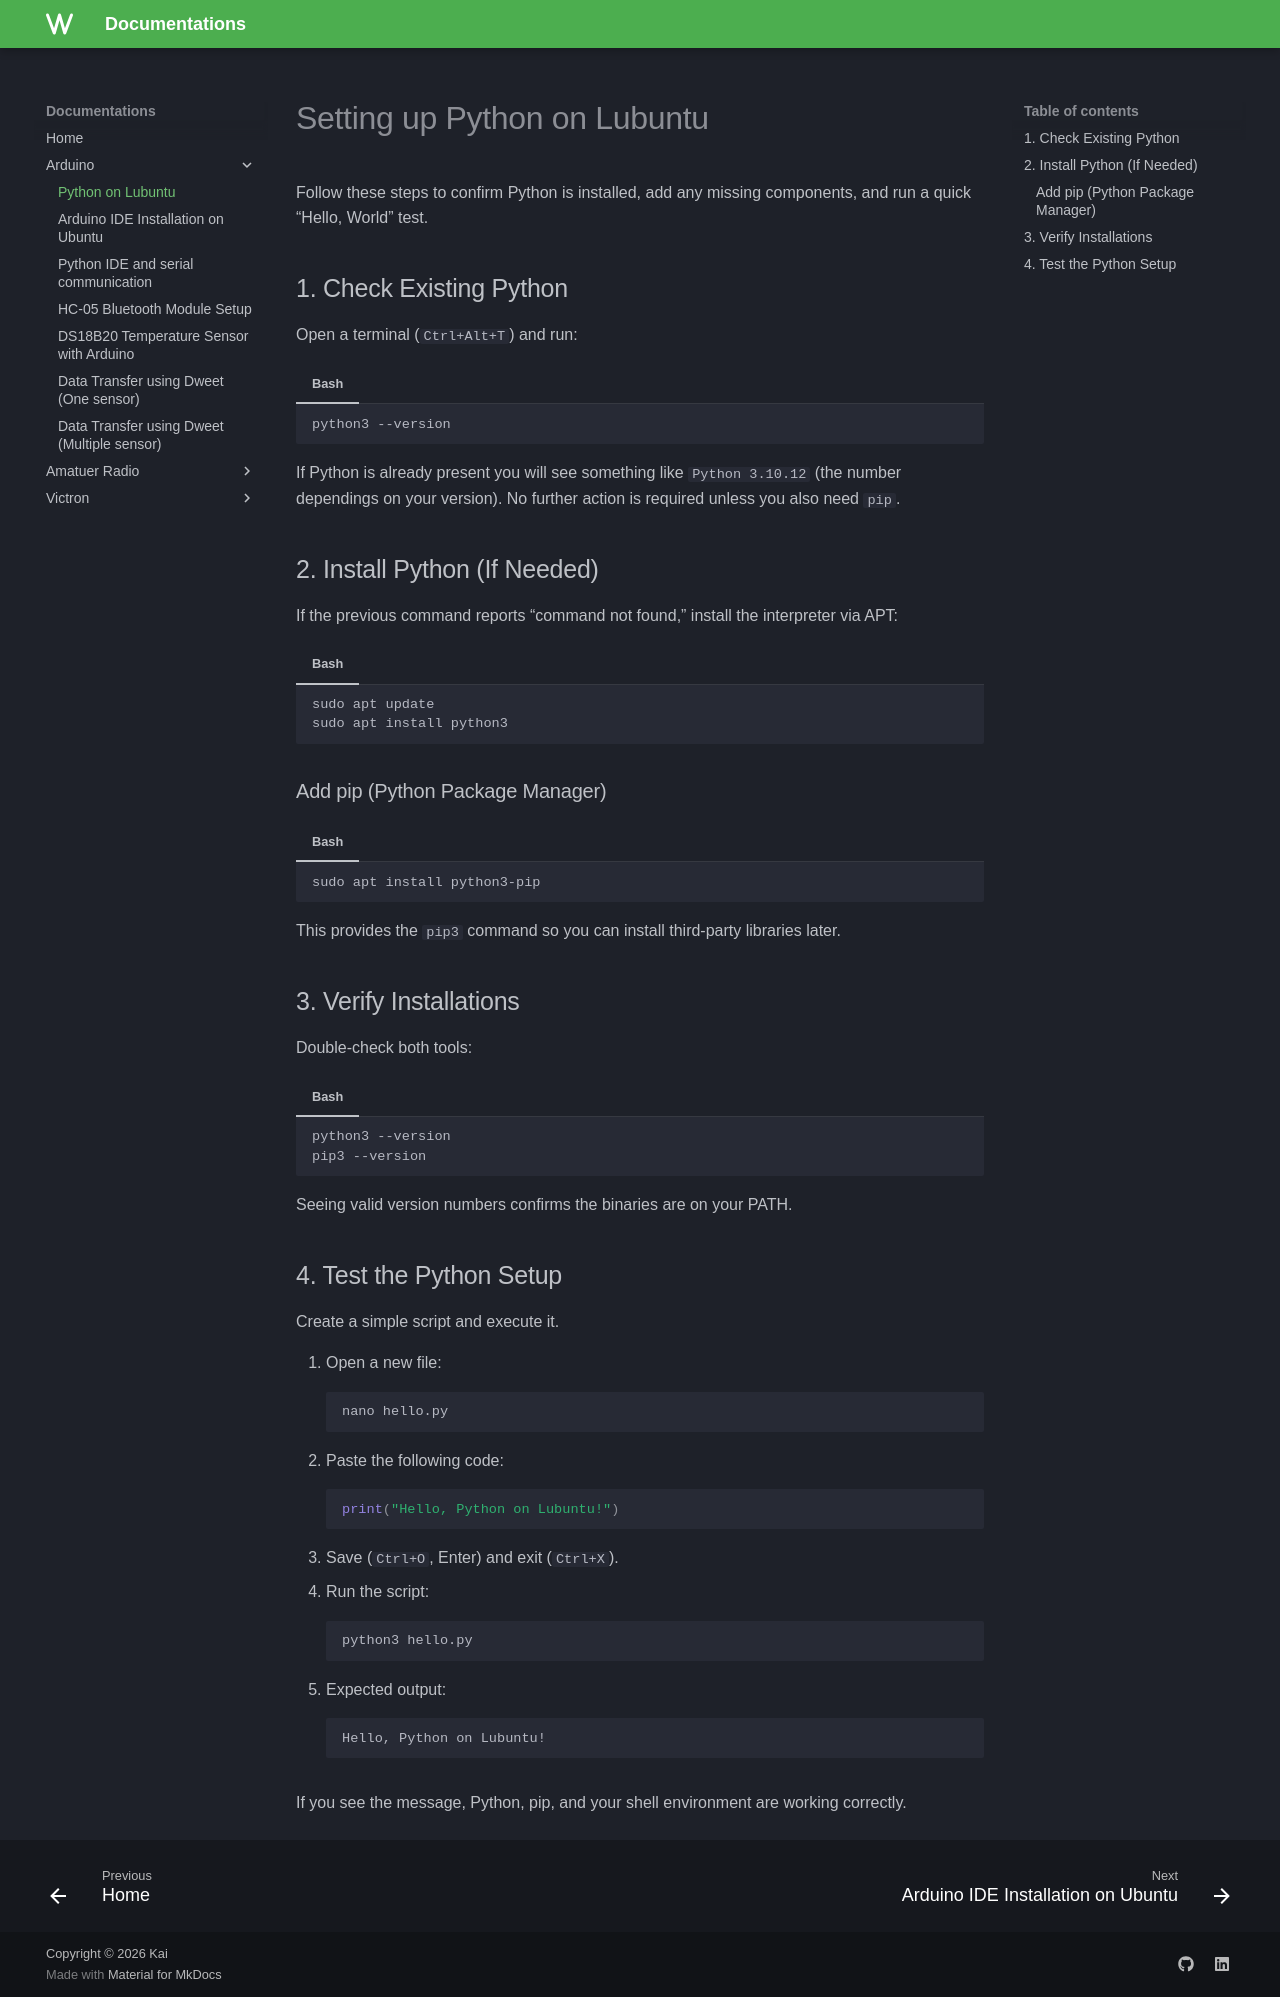

repository: kai123e/Documentations · page: arduino/installing-python/index.html · generator: mkdocs

# Setting up Python on Lubuntu

Follow these steps to confirm Python is installed, add any missing components, and run a quick “Hello, World” test.

## 1. Check Existing Python
Open a terminal (`Ctrl+Alt+T`) and run:

=== "Bash"
    ```bash
    python3 --version
    ```

If Python is already present you will see something like `Python 3.10.12` (the number dependings on your version). No further action is required unless you also need `pip`.

## 2. Install Python (If Needed)
If the previous command reports “command not found,” install the interpreter via APT:

=== "Bash"
    ```bash
    sudo apt update
    sudo apt install python3
    ```

### Add pip (Python Package Manager)

=== "Bash"
    ```bash
    sudo apt install python3-pip
    ```
This provides the `pip3` command so you can install third-party libraries later.

## 3. Verify Installations
Double-check both tools:

=== "Bash"
    ```bash
    python3 --version
    pip3 --version
    ```
Seeing valid version numbers confirms the binaries are on your PATH.

## 4. Test the Python Setup
Create a simple script and execute it.

1. Open a new file:
	```bash
	nano hello.py
	```
2. Paste the following code:
	```python
	print("Hello, Python on Lubuntu!")
	```
3. Save (`Ctrl+O`, Enter) and exit (`Ctrl+X`).
4. Run the script:
	```bash
	python3 hello.py
	```
5. Expected output:
	```
	Hello, Python on Lubuntu!
	```

If you see the message, Python, pip, and your shell environment are working correctly.
